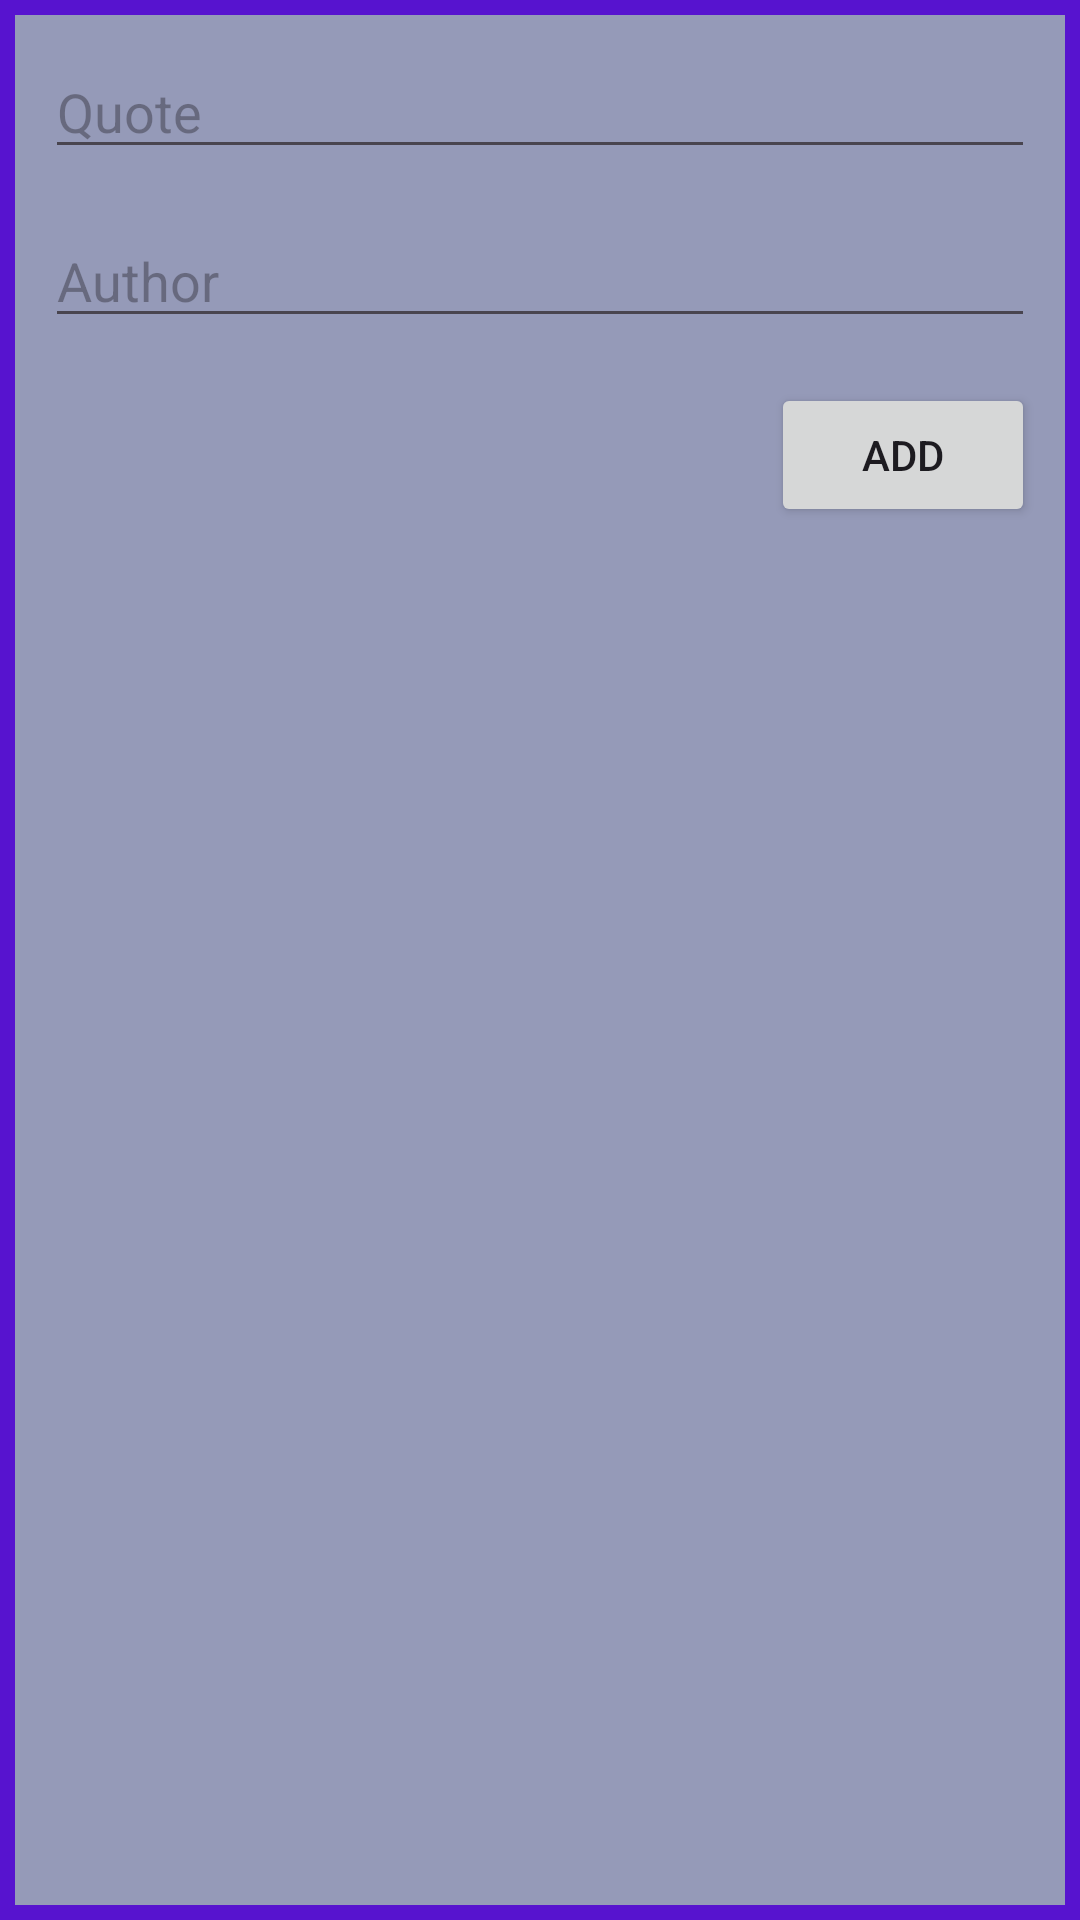

Write the Android layout XML for this screen, with the resource values it uses.
<!-- AndroidManifest.xml: application theme Theme.Mini_projet_03 -->
<!-- res/layout/add_quote_layout.xml -->
<?xml version="1.0" encoding="utf-8"?>
<LinearLayout xmlns:android="http://schemas.android.com/apk/res/android"
    android:orientation="vertical"
    android:layout_width="match_parent"
    android:background="@drawable/add_quote_layout_shape"
    android:layout_height="wrap_content">

    <EditText
        android:id="@+id/et_addQuote"
        android:layout_width="match_parent"
        android:layout_height="wrap_content"
        android:ems="10"
        android:layout_marginStart="15dp"
        android:layout_marginEnd="15dp"
        android:layout_marginTop="15dp"
        android:inputType="textCapSentences"
        android:hint="Quote"/>

    <EditText
        android:id="@+id/et_addAuthor"
        android:layout_width="match_parent"
        android:layout_height="wrap_content"
        android:ems="10"
        android:layout_marginStart="15dp"
        android:layout_marginEnd="15dp"
        android:layout_marginTop="15dp"
        android:inputType="textCapSentences"
        android:hint="Author"/>

    <Button
        android:id="@+id/btn_add"
        android:layout_width="wrap_content"
        android:layout_height="wrap_content"
        android:text="Add"
        android:layout_marginStart="15dp"
        android:layout_marginEnd="15dp"
        android:layout_marginTop="15dp"
        android:layout_gravity="end"
        android:layout_marginBottom="15dp"/>
</LinearLayout>
<!-- resources referenced by this layout -->
<resources>
  <!-- drawable add_quote_layout_shape (drawable) -->
  <?xml version="1.0" encoding="utf-8"?>
  <shape xmlns:android="http://schemas.android.com/apk/res/android"
      android:shape="rectangle">
      <solid android:color="#959AB8"/>
      <stroke
          android:color="#5713CF"
          android:width="5dp"/>
  </shape>
  <style name="Theme.Mini_projet_03" parent="Base.Theme.Mini_projet_03" />
  <style name="Base.Theme.Mini_projet_03" parent="Theme.Material3.DayNight.NoActionBar">
          
          
      </style>
</resources>
